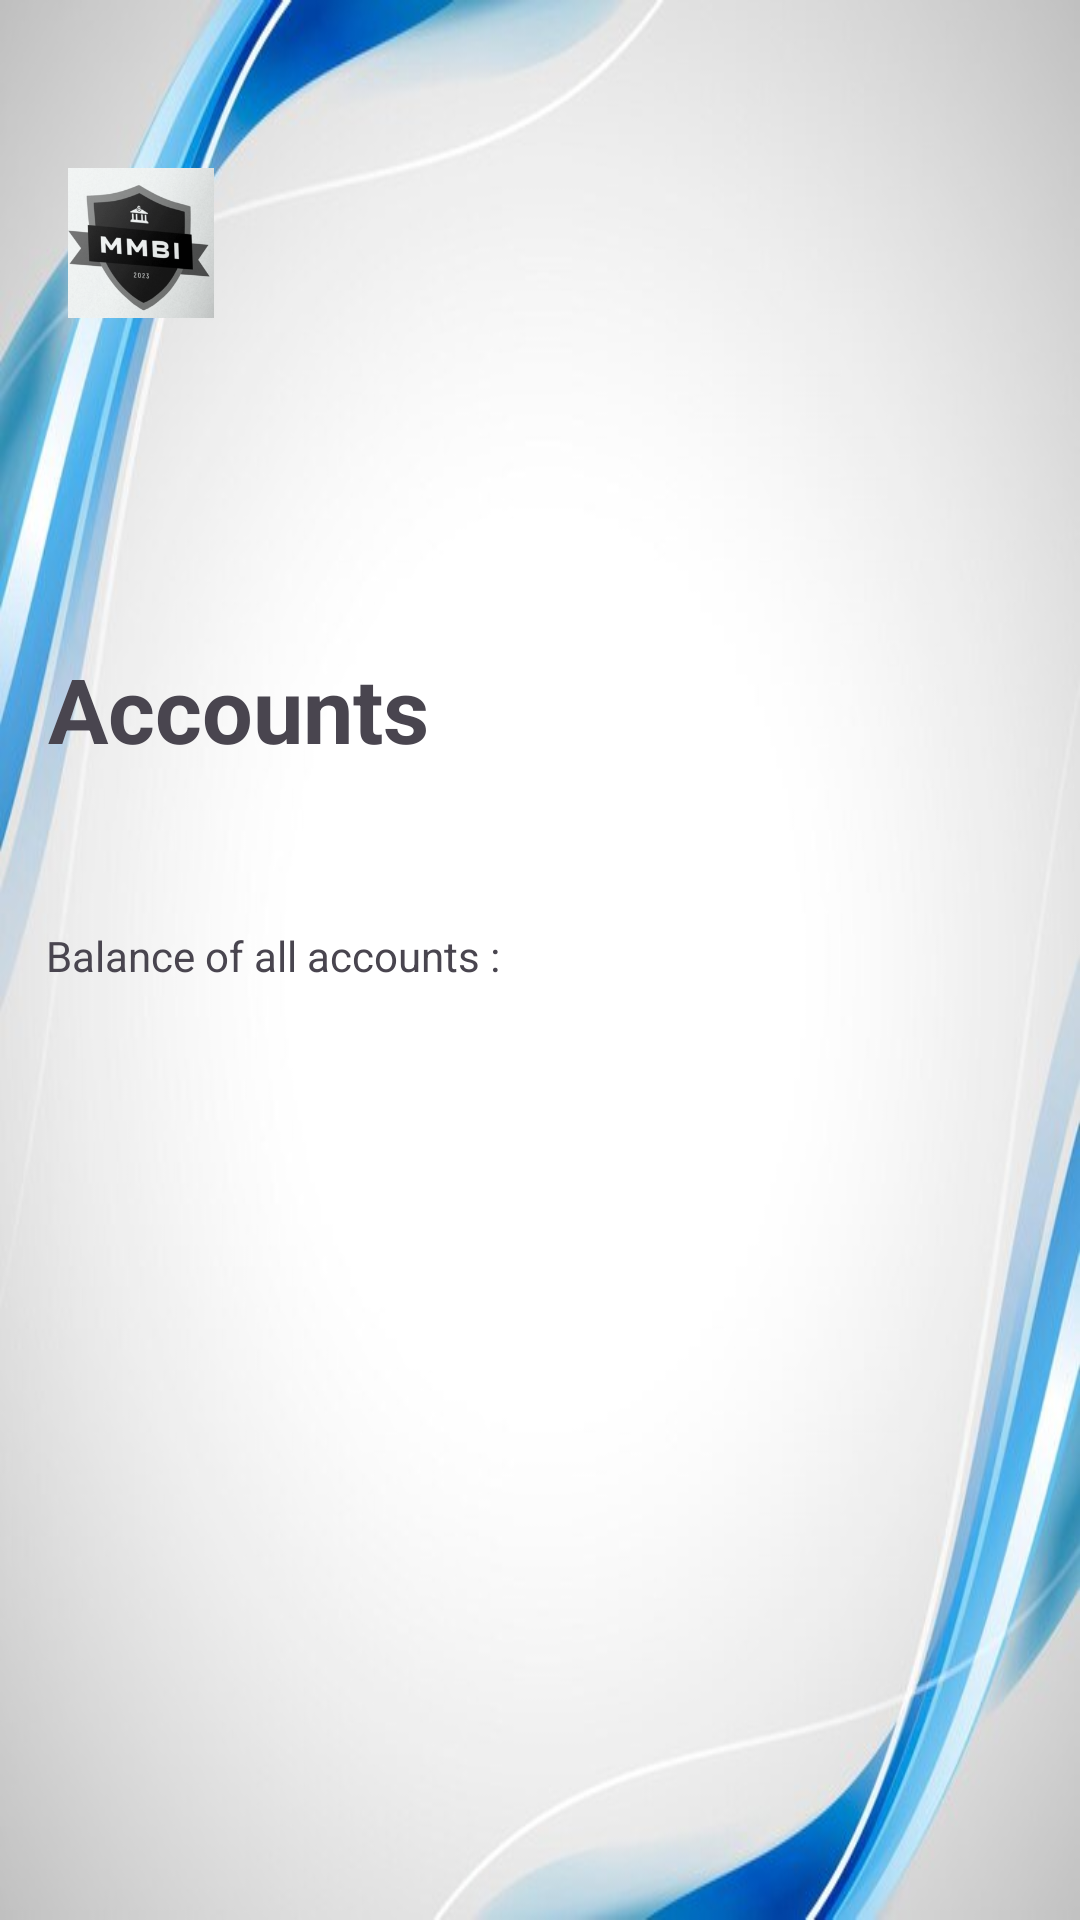

The Android layout XML behind this screen, and the referenced resources:
<!-- AndroidManifest.xml: application theme Theme.Banque -->
<!-- res/layout/activity_accounts.xml -->
<?xml version="1.0" encoding="utf-8"?>
    <LinearLayout xmlns:android="http://schemas.android.com/apk/res/android"
        android:layout_width="match_parent"
        android:layout_height="match_parent"
        android:background="@drawable/home_back"
        android:orientation="vertical"
        android:padding="16dp">

    <ImageView
        android:id="@+id/logoImageView"
        android:layout_width="62dp"
        android:layout_height="50dp"
        android:layout_alignParentTop="true"
        android:layout_marginTop="40dp"
        android:layout_marginEnd="20dp"
        android:src="@drawable/logo" />

    <TextView
        android:id="@+id/welcomeText"
        android:layout_width="266dp"
        android:layout_height="62dp"
        android:layout_alignParentTop="true"
        android:layout_alignParentEnd="true"
        android:layout_centerHorizontal="true"
        android:layout_marginTop="110dp"
        android:layout_marginEnd="73dp"
        android:text="Accounts"
        android:textSize="30sp"
        android:textStyle="bold" />

    <TextView
        android:id="@+id/totalBalanceTextView"
        android:layout_width="wrap_content"
        android:layout_height="wrap_content"
        android:layout_below="@id/welcomeText"
        android:layout_alignParentStart="true"
        android:layout_marginStart="-1dp"
        android:layout_marginTop="31dp"
        android:text="Balance of all accounts : " />

    <ListView
        android:id="@+id/accountsListView"
        android:layout_width="match_parent"
        android:layout_height="match_parent"
        android:layout_below="@id/balanceTextView"
        android:layout_marginTop="16dp"
        android:divider="@android:color/darker_gray"
        android:dividerHeight="0.5dp"/>


</LinearLayout>
<!-- resources referenced by this layout -->
<resources>
  <!-- drawable home_back: jpg bitmap (drawable, 30022 bytes) -->
  <!-- drawable logo: jpg bitmap (drawable, 264254 bytes) -->
  <style name="Theme.Banque" parent="Base.Theme.Banque" />
  <style name="Base.Theme.Banque" parent="Theme.Material3.DayNight.NoActionBar">
          
          
      </style>
</resources>
